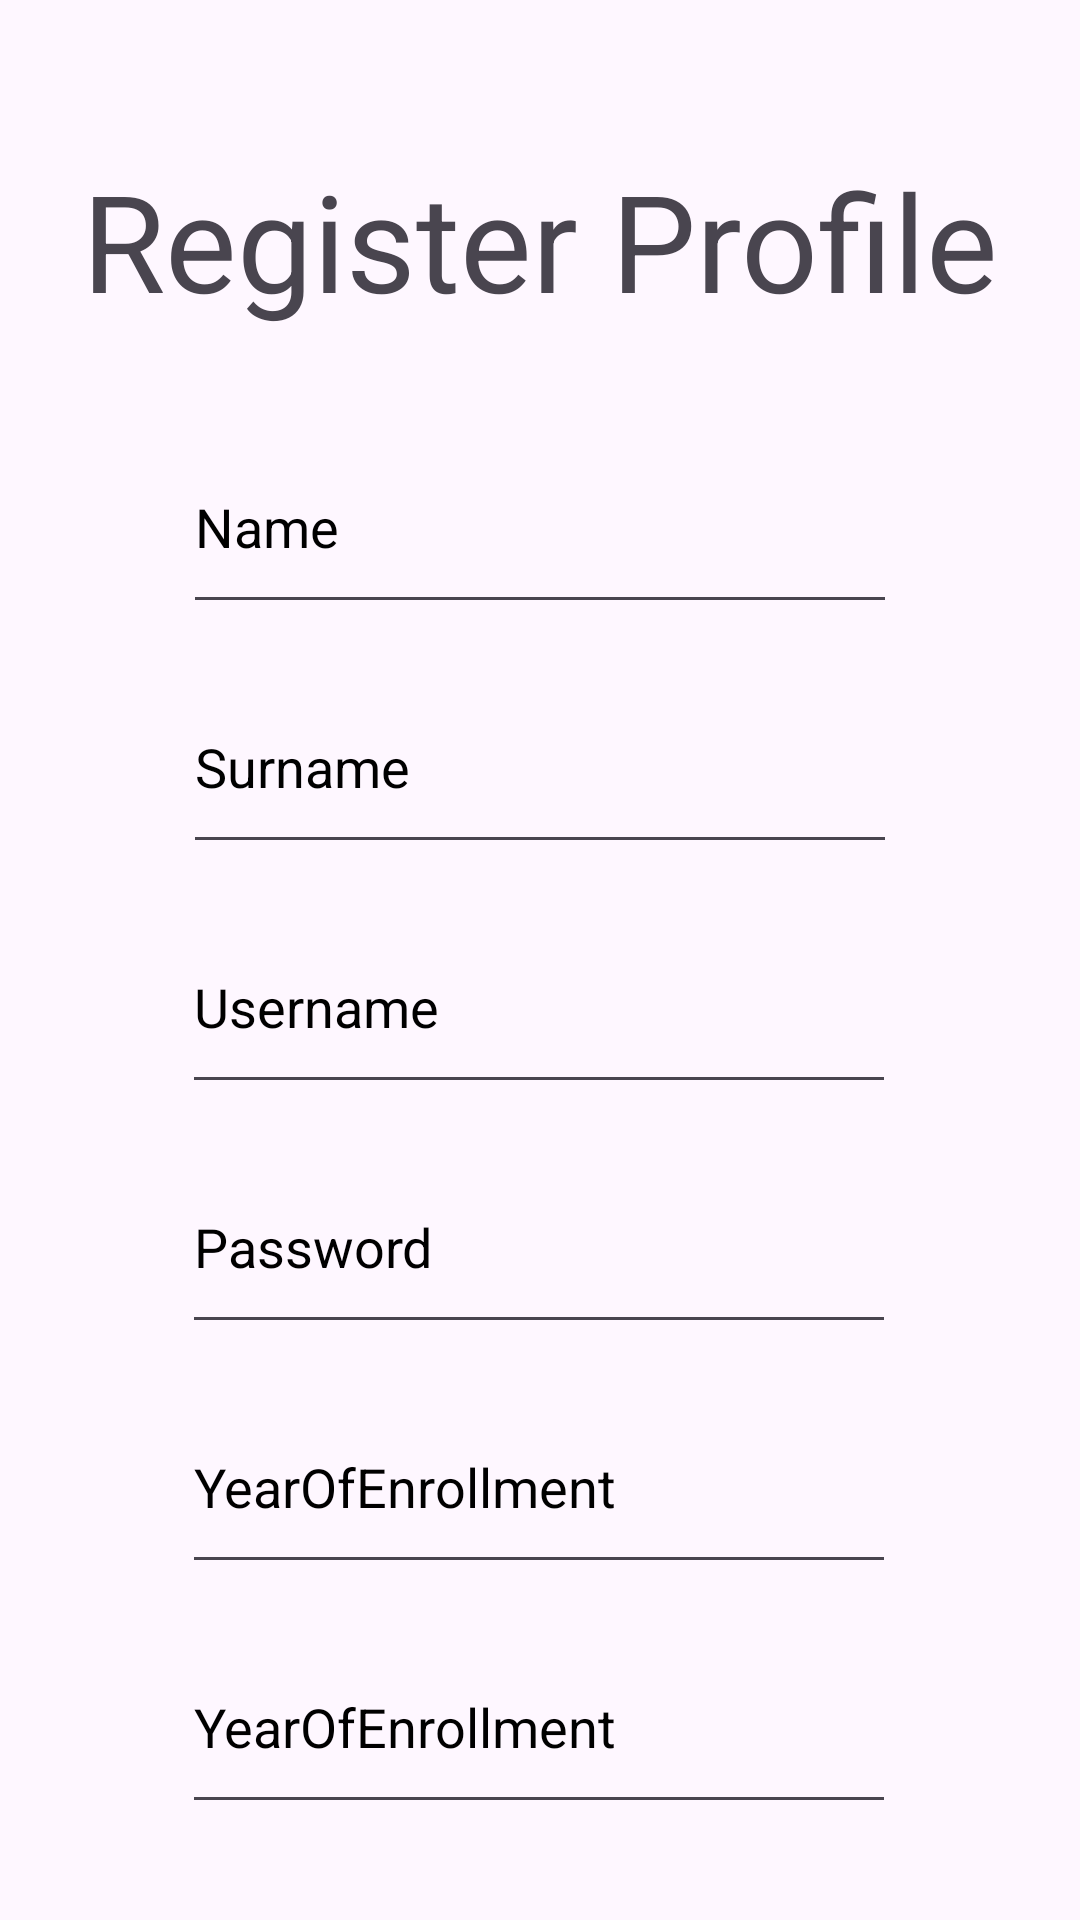

The Android layout XML behind this screen, and the referenced resources:
<!-- AndroidManifest.xml: application theme Theme.StudentHealthCare -->
<!-- res/layout/reigster_layout.xml -->
<?xml version="1.0" encoding="utf-8"?>
<androidx.constraintlayout.widget.ConstraintLayout xmlns:android="http://schemas.android.com/apk/res/android"
    xmlns:app="http://schemas.android.com/apk/res-auto"
    xmlns:tools="http://schemas.android.com/tools"
    android:layout_width="match_parent"
    android:background="@drawable/health_care_logo"
    android:layout_height="match_parent">

    <TextView
        android:id="@+id/textView3"
        android:layout_width="wrap_content"
        android:layout_height="wrap_content"
        android:layout_marginTop="50dp"
        android:text="Register Profile"
        android:textSize="45sp"
        app:layout_constraintEnd_toEndOf="parent"
        app:layout_constraintHorizontal_bias="0.5"
        app:layout_constraintStart_toStartOf="parent"
        app:layout_constraintTop_toTopOf="parent" />

    <EditText
        android:id="@+id/editTextText"
        android:layout_width="238dp"
        android:layout_height="68dp"
        android:layout_marginTop="30dp"
        android:ems="10"
        android:textColorHint="@color/black"
        android:hint="Name"
        android:inputType="text"
        app:layout_constraintEnd_toEndOf="parent"
        app:layout_constraintHorizontal_bias="0.5"
        app:layout_constraintStart_toStartOf="parent"
        app:layout_constraintTop_toBottomOf="@+id/textView3" />

    <EditText
        android:id="@+id/editTextText2"
        android:layout_width="238dp"
        android:layout_height="68dp"
        android:layout_marginTop="12dp"
        android:ems="10"
        android:textColorHint="@color/black"
        android:hint="Surname"
        android:inputType="text"
        app:layout_constraintEnd_toEndOf="parent"
        app:layout_constraintHorizontal_bias="0.5"
        app:layout_constraintStart_toStartOf="parent"
        app:layout_constraintTop_toBottomOf="@+id/editTextText" />

    <EditText
        android:id="@+id/editTextText3"
        android:layout_width="238dp"
        android:layout_height="68dp"
        android:layout_marginTop="12dp"
        android:ems="10"
        android:hint="Username"
        android:textColorHint="@color/black"
        android:inputType="text"
        app:layout_constraintEnd_toEndOf="parent"
        app:layout_constraintHorizontal_bias="0.497"
        app:layout_constraintStart_toStartOf="parent"
        app:layout_constraintTop_toBottomOf="@+id/editTextText2" />

    <EditText
        android:id="@+id/editTextText4"
        android:layout_width="238dp"
        android:layout_height="68dp"
        android:layout_marginTop="12dp"
        android:ems="10"
        android:hint="Password"
        android:inputType="textPassword"
        android:textColorHint="@color/black"
        app:layout_constraintEnd_toEndOf="parent"
        app:layout_constraintHorizontal_bias="0.497"
        app:layout_constraintStart_toStartOf="parent"
        app:layout_constraintTop_toBottomOf="@+id/editTextText3" />

    <EditText
        android:id="@+id/editTextText5"
        android:layout_width="238dp"
        android:layout_height="68dp"
        android:layout_marginTop="12dp"
        android:ems="10"
        android:hint="YearOfEnrollment"
        android:textColorHint="@color/black"
        android:inputType="number"
        app:layout_constraintEnd_toEndOf="parent"
        app:layout_constraintHorizontal_bias="0.497"
        app:layout_constraintStart_toStartOf="parent"
        app:layout_constraintTop_toBottomOf="@+id/editTextText4" />

    <EditText
        android:id="@+id/editTextText6"
        android:layout_width="238dp"
        android:layout_height="68dp"
        android:layout_marginTop="12dp"
        android:ems="10"
        android:hint="YearOfEnrollment"
        android:textColorHint="@color/black"
        android:inputType="number"
        app:layout_constraintEnd_toEndOf="parent"
        app:layout_constraintHorizontal_bias="0.497"
        app:layout_constraintStart_toStartOf="parent"
        app:layout_constraintTop_toBottomOf="@+id/editTextText5" />

    <Button
        android:id="@+id/button"
        android:layout_width="177dp"
        android:layout_height="64dp"
        android:layout_marginLeft="20dp"
        android:layout_marginTop="30dp"
        android:text="Register"
        app:layout_constraintStart_toStartOf="parent"
        app:layout_constraintTop_toBottomOf="@+id/editTextText6" />

    <Button
        android:id="@+id/buttonCancel"
        android:layout_width="177dp"
        android:layout_height="64dp"
        android:layout_marginTop="28dp"
        android:text="Cancel"
        android:layout_marginLeft="10dp"
        app:layout_constraintStart_toEndOf="@+id/button"
        app:layout_constraintTop_toBottomOf="@+id/editTextText6" />
</androidx.constraintlayout.widget.ConstraintLayout>
<!-- resources referenced by this layout -->
<resources>
  <style name="Theme.StudentHealthCare" parent="Base.Theme.StudentHealthCare" />
  <style name="Base.Theme.StudentHealthCare" parent="Theme.Material3.DayNight.NoActionBar">
          
          
      </style>
  <!-- not gathered from this repository: default colours our renderer supplied (Android Studio template values) -->
  <color name="black">#FF000000</color>
</resources>
